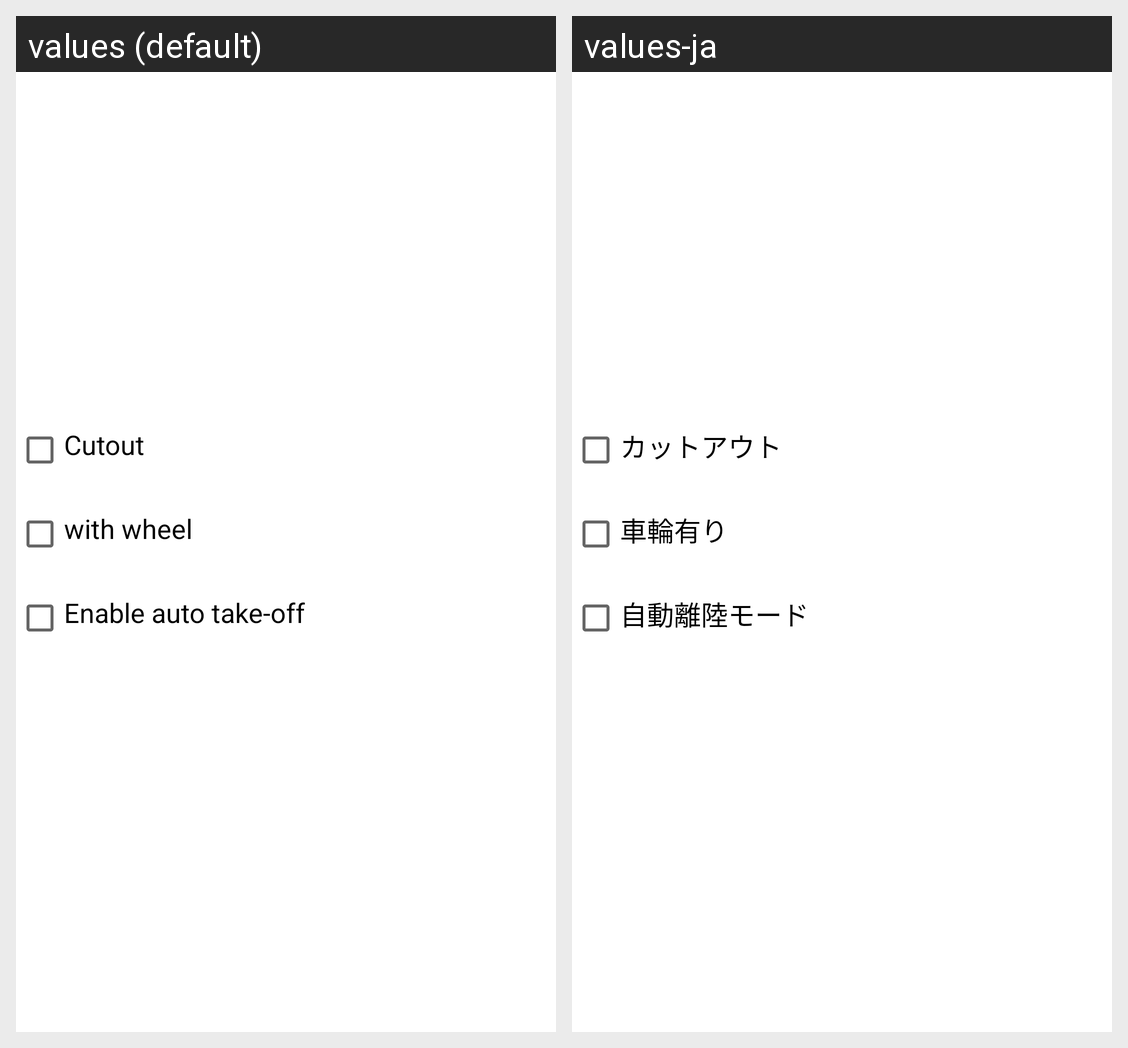

Locale-by-locale string values for the Android screen shown in this grid:
Android screen res/layout/config_minidrone_2.xml rendered under 2 locales, left to right: values (default), values-ja. Device: Nexus 5 (rendered at 1080×1920; each locale shown at half size, 540×960, under a caption strip naming it); theme Theme.MaterialComponents.DayNight.NoActionBar.
Strings drawn on this screen, with the default value and each locale's value (text and hints the layout hard-codes, and strings that could not be matched under every locale, appear in the picture but are not listed):

config_cut_out
  values: Cutout
  values-ja: カットアウト

config_has_wheel
  values: with wheel
  values-ja: 車輪有り

config_auto_takeoff
  values: Enable auto take-off
  values-ja: 自動離陸モード
